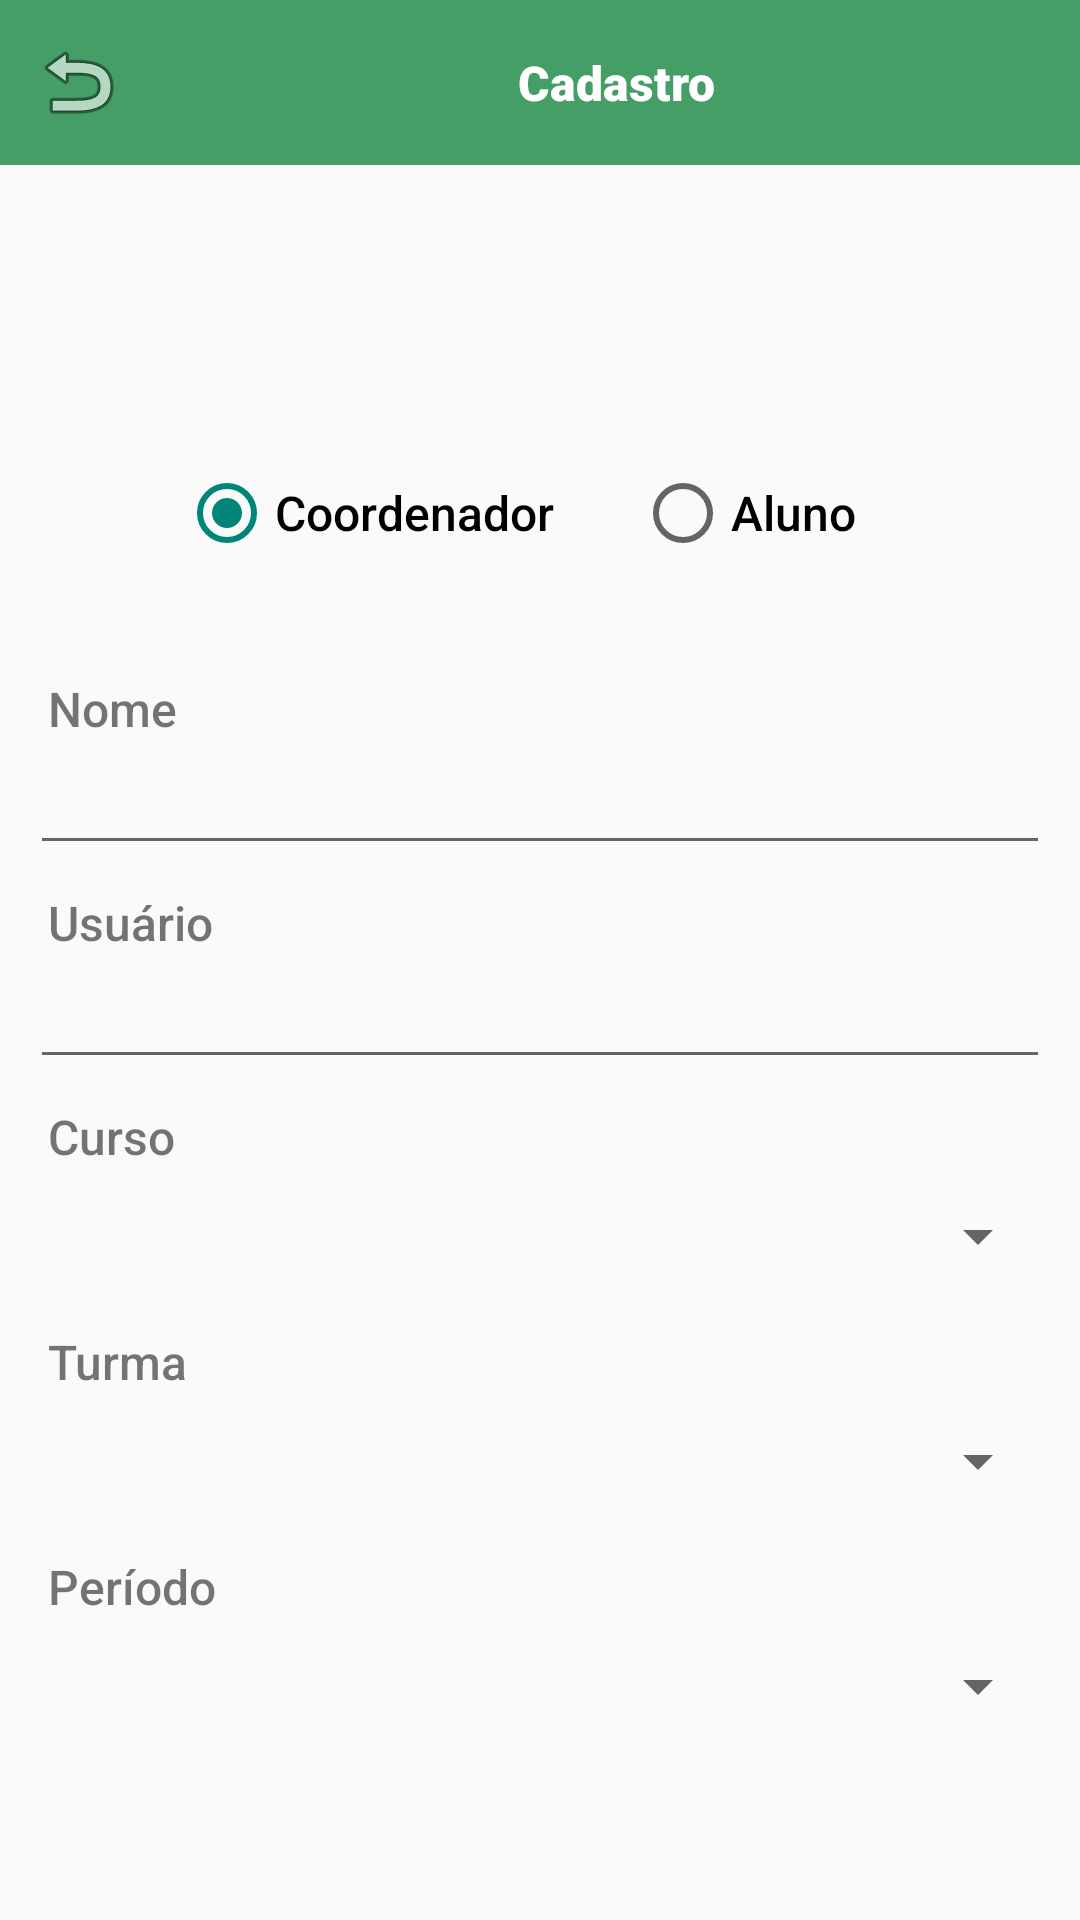

The Android layout XML behind this screen, and the referenced resources:
<!-- AndroidManifest.xml: application theme Theme.AppCompat.Light.NoActionBar -->
<!-- res/layout/activity_cadastro_usuario.xml -->
<?xml version="1.0" encoding="utf-8"?>
<androidx.constraintlayout.widget.ConstraintLayout xmlns:android="http://schemas.android.com/apk/res/android"
    xmlns:app="http://schemas.android.com/apk/res-auto"
    xmlns:tools="http://schemas.android.com/tools"
    android:id="@+id/cadastroUsuarioGroupRadio"
    android:layout_width="match_parent"
    android:layout_height="match_parent"
    tools:context=".CadastroUsuario">

    <com.google.android.material.navigation.NavigationView
        android:id="@+id/navigationView4"
        android:layout_width="411dp"
        android:layout_height="55dp"
        android:background="#449E65"
        app:layout_constraintBottom_toBottomOf="parent"
        app:layout_constraintEnd_toEndOf="parent"
        app:layout_constraintHorizontal_bias="0.0"
        app:layout_constraintStart_toStartOf="parent"
        app:layout_constraintTop_toTopOf="parent"
        app:layout_constraintVertical_bias="0.0">

        <TextView
            android:id="@+id/textView2"
            android:layout_width="wrap_content"
            android:layout_height="wrap_content"
            android:layout_gravity="center_horizontal|center_vertical"
            android:fontFamily="sans-serif-black"
            android:text="Cadastro"
            android:textAlignment="center"
            android:textColor="#FFFFFF"
            android:textSize="16sp" />

        <ImageView
            android:id="@+id/cadastroUsuarioVoltar"
            android:layout_width="wrap_content"
            android:layout_height="wrap_content"
            android:layout_gravity="center_vertical"
            android:layout_marginStart="10dp"
            android:src="@android:drawable/ic_menu_revert" />
    </com.google.android.material.navigation.NavigationView>

    <RadioGroup
        android:id="@+id/radioGroup"
        android:layout_width="241dp"
        android:layout_height="33dp"
        android:layout_marginTop="100dp"
        android:orientation="horizontal"
        app:layout_constraintEnd_toEndOf="parent"
        app:layout_constraintStart_toStartOf="parent"
        app:layout_constraintTop_toBottomOf="@+id/navigationView4">

        <RadioButton
            android:id="@+id/cadastroUsuarioCoordenador"
            android:layout_width="137dp"
            android:layout_height="wrap_content"
            android:layout_marginEnd="10dp"
            android:checked="true"
            android:fontFamily="sans-serif-medium"
            android:text="Coordenador"
            android:textSize="16sp" />

        <RadioButton
            android:id="@+id/cadastroUsuarioAluno"
            android:layout_width="90dp"
            android:layout_height="wrap_content"
            android:layout_marginLeft="5dp"
            android:fontFamily="sans-serif-medium"
            android:text="Aluno"
            android:textSize="16sp" />

    </RadioGroup>

    <EditText
        android:id="@+id/cadastroUsuarioUsuario"
        android:layout_width="match_parent"
        android:layout_height="wrap_content"
        android:layout_marginTop="30dp"
        android:layout_marginStart="10dp"
        android:layout_marginEnd="10dp"
        android:ems="10"
        android:fontFamily="sans-serif-light"
        android:inputType="textPersonName"
        app:layout_constraintEnd_toEndOf="parent"
        app:layout_constraintStart_toStartOf="parent"
        app:layout_constraintTop_toBottomOf="@+id/cadastroUsuarioNome" />

    <Spinner
        android:id="@+id/cadastroUsuarioCurso"
        android:layout_width="match_parent"
        android:layout_height="45dp"
        android:layout_marginStart="10dp"
        android:layout_marginTop="30dp"
        android:layout_marginEnd="10dp"
        android:fontFamily="sans-serif-light"
        android:textSize="16sp"
        app:layout_constraintEnd_toEndOf="parent"
        app:layout_constraintHorizontal_bias="0.0"
        app:layout_constraintStart_toStartOf="parent"
        app:layout_constraintTop_toBottomOf="@+id/cadastroUsuarioUsuario" />

    <Spinner
        android:id="@+id/cadastroUsuarioPeriodo"
        android:layout_width="match_parent"
        android:layout_height="45dp"
        android:layout_marginStart="10dp"
        android:layout_marginTop="30dp"
        android:layout_marginEnd="10dp"
        android:fontFamily="sans-serif-light"
        android:textSize="16sp"
        app:layout_constraintEnd_toEndOf="parent"
        app:layout_constraintHorizontal_bias="0.0"
        app:layout_constraintStart_toStartOf="parent"
        app:layout_constraintTop_toBottomOf="@+id/cadastroUsuarioTurma" />

    <Spinner
        android:id="@+id/cadastroUsuarioTurma"
        android:layout_width="match_parent"
        android:layout_height="45dp"
        android:layout_marginStart="10dp"
        android:layout_marginTop="30dp"
        android:layout_marginEnd="10dp"
        android:fontFamily="sans-serif-light"
        android:textSize="16sp"
        app:layout_constraintEnd_toEndOf="parent"
        app:layout_constraintHorizontal_bias="0.0"
        app:layout_constraintStart_toStartOf="parent"
        app:layout_constraintTop_toBottomOf="@+id/cadastroUsuarioCurso" />

    <EditText
        android:id="@+id/cadastroUsuarioNome"
        android:layout_width="match_parent"
        android:layout_height="wrap_content"
        android:layout_marginStart="10dp"
        android:layout_marginTop="192dp"
        android:layout_marginEnd="10dp"
        android:fontFamily="sans-serif-light"
        android:inputType="textPersonName"
        app:layout_constraintEnd_toEndOf="parent"
        app:layout_constraintHorizontal_bias="0.0"
        app:layout_constraintStart_toStartOf="parent"
        app:layout_constraintTop_toBottomOf="@+id/navigationView4" />

    <Button
        android:id="@+id/cadastroUsuarioCadastrar"
        android:layout_width="125dp"
        android:layout_height="wrap_content"
        android:layout_marginTop="32dp"
        android:layout_marginBottom="30dp"
        android:background="@drawable/card_view_bg"
        android:backgroundTint="#028E10"
        android:text="Cadastrar"
        android:textColor="#FFFFFF"
        app:layout_constraintBottom_toBottomOf="parent"
        app:layout_constraintEnd_toEndOf="parent"
        app:layout_constraintStart_toStartOf="parent"
        app:layout_constraintTop_toBottomOf="@+id/cadastroUsuarioPeriodo"
        app:layout_constraintVertical_bias="0.931" />

    <TextView
        android:id="@+id/textView37"
        android:layout_width="wrap_content"
        android:layout_height="wrap_content"
        android:layout_marginStart="16dp"
        android:fontFamily="sans-serif-medium"
        android:text="Nome"
        android:textSize="16sp"
        app:layout_constraintBottom_toTopOf="@+id/cadastroUsuarioNome"
        app:layout_constraintStart_toStartOf="parent" />

    <TextView
        android:id="@+id/textView38"
        android:layout_width="wrap_content"
        android:layout_height="wrap_content"
        android:layout_marginStart="16dp"
        android:fontFamily="sans-serif-medium"
        android:text="Usuário"
        android:textSize="16sp"
        app:layout_constraintBottom_toTopOf="@+id/cadastroUsuarioUsuario"
        app:layout_constraintStart_toStartOf="parent" />

    <TextView
        android:id="@+id/textUsuarioTurma"
        android:layout_width="wrap_content"
        android:layout_height="wrap_content"
        android:layout_marginStart="16dp"
        android:fontFamily="sans-serif-medium"
        android:text="Turma"
        android:textSize="16sp"
        app:layout_constraintBottom_toTopOf="@+id/cadastroUsuarioTurma"
        app:layout_constraintStart_toStartOf="parent" />

    <TextView
        android:id="@+id/textUsuarioCurso"
        android:layout_width="wrap_content"
        android:layout_height="wrap_content"
        android:layout_marginStart="16dp"
        android:fontFamily="sans-serif-medium"
        android:text="Curso"
        android:textSize="16sp"
        app:layout_constraintBottom_toTopOf="@+id/cadastroUsuarioCurso"
        app:layout_constraintStart_toStartOf="parent" />

    <TextView
        android:id="@+id/textUsuarioPeriodo"
        android:layout_width="wrap_content"
        android:layout_height="wrap_content"
        android:layout_marginStart="16dp"
        android:fontFamily="sans-serif-medium"
        android:text="Período"
        android:textSize="16sp"
        app:layout_constraintBottom_toTopOf="@+id/cadastroUsuarioPeriodo"
        app:layout_constraintStart_toStartOf="parent" />


</androidx.constraintlayout.widget.ConstraintLayout>
<!-- resources referenced by this layout -->
<resources>

</resources>
